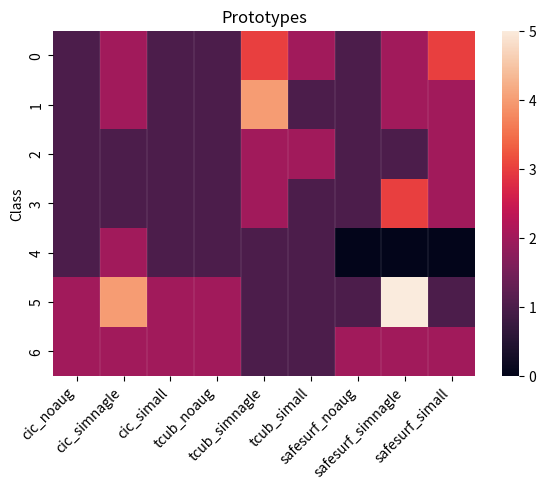

Python code for this plot:
# %%
"""
## Class info
### cicdarknet & tcub
```txt
class browsing(id 0)
class chat(id 1)
class email(id 2)
class ftp(id 3)
class p2p(id 4)
class streaming(id 5)
class voip(id 6)
```

### safesurf2025
```txt
class browsing(id 0)
class chat(id 1)
class email(id 2)
class ftp(id 3)
class p2p(id 4) - MOCK as 0
class streaming(id 5)
class voip(id 6)
```
"""

import pandas as pd
import seaborn as sns
import matplotlib.pyplot as plt

# ratio -> 1.0, 0.001, 1e-05
data_r1_0 = {
    "cic_noaug":   [1,1,1,1,1,2,2],
    "cic_simnagle":[2,2,1,1,2,4,2], # v
    "cic_simall":  [1,1,1,1,1,2,2], # v

    "tcub_noaug":   [1,1,1,1,1,2,2],
    "tcub_simnagle":[3,4,2,2,1,1,1], # v
    "tcub_simall":  [2,1,2,1,1,1,1], # v
    
    # class p2p(id 4) - MOCK as 0
    "safesurf_noaug":   [1,1,1,1,0,1,2],
    "safesurf_simnagle":[2,2,1,3,0,5,2], # v
    "safesurf_simall":  [3,2,2,2,0,1,2], # v
}

df_r1_0 = pd.DataFrame(data_r1_0)
df_r1_0.index.name = "class"

plt.figure(figsize=(6,5), dpi=300)
print(plt.colormaps())
ax = sns.heatmap(
    df_r1_0,
    # annot=True,
    # cmap="crest", # YlOrRd, viridis
    # linewidths=0.5,
)
n_cols = df_r1_0.shape[1]
for x in range(1, n_cols):
    ax.axvline(x, color="white", linewidth=0.1)

plt.title("Prototypes")
# plt.xlabel("Datasets")
plt.ylabel("Class")
plt.xticks(rotation=45, ha="right")
plt.tight_layout()

plt.savefig("prototype_heatmap_ratio1.0.png", dpi=300, bbox_inches="tight")
plt.show()

# %%
